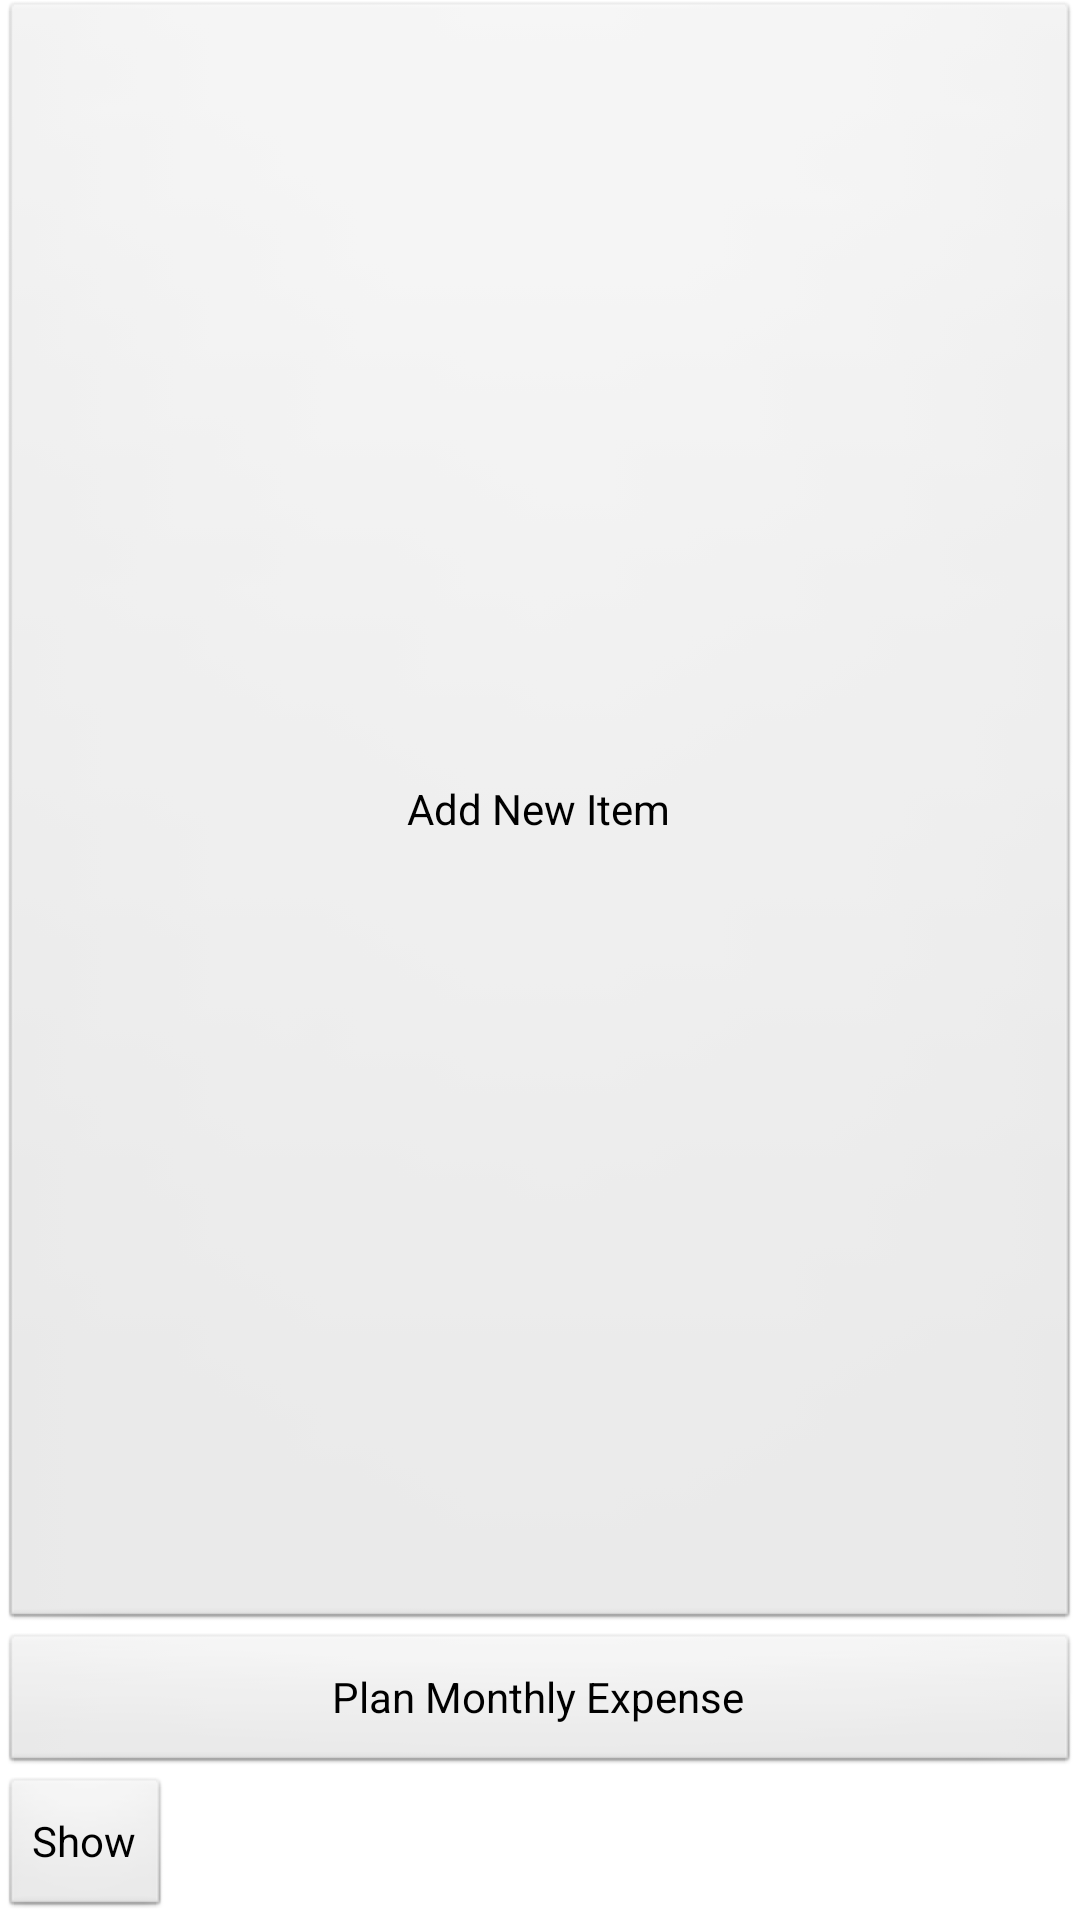

This screen was rendered from an Android layout file. Write that file and the resources it references.
<!-- AndroidManifest.xml: application theme AppTheme -->
<!-- res/layout/myplan.xml -->
<?xml version="1.0" encoding="utf-8"?>

<LinearLayout xmlns:android="http://schemas.android.com/apk/res/android"
    android:layout_width="match_parent"
    android:layout_height="wrap_content"
    android:orientation="vertical" >

    <Button
        android:id="@+id/myplan_additem"
        android:layout_width="match_parent"
        android:layout_height="0dp"
        android:layout_weight="1"
        android:text="Add New Item" />

    <Button
        android:id="@+id/myplan_monthlyexpense"
        android:layout_width="match_parent"
        android:layout_height="wrap_content"
        android:text="Plan Monthly Expense" />

    <Button
        android:id="@+id/button1"
        android:layout_width="wrap_content"
        android:layout_height="wrap_content"
        android:text="Show" />

</LinearLayout>
<!-- resources referenced by this layout -->
<resources>
  <style name="AppTheme" parent="AppBaseTheme">
          
      </style>
  <style name="AppBaseTheme" parent="android:Theme.Light">
          
      </style>
</resources>
